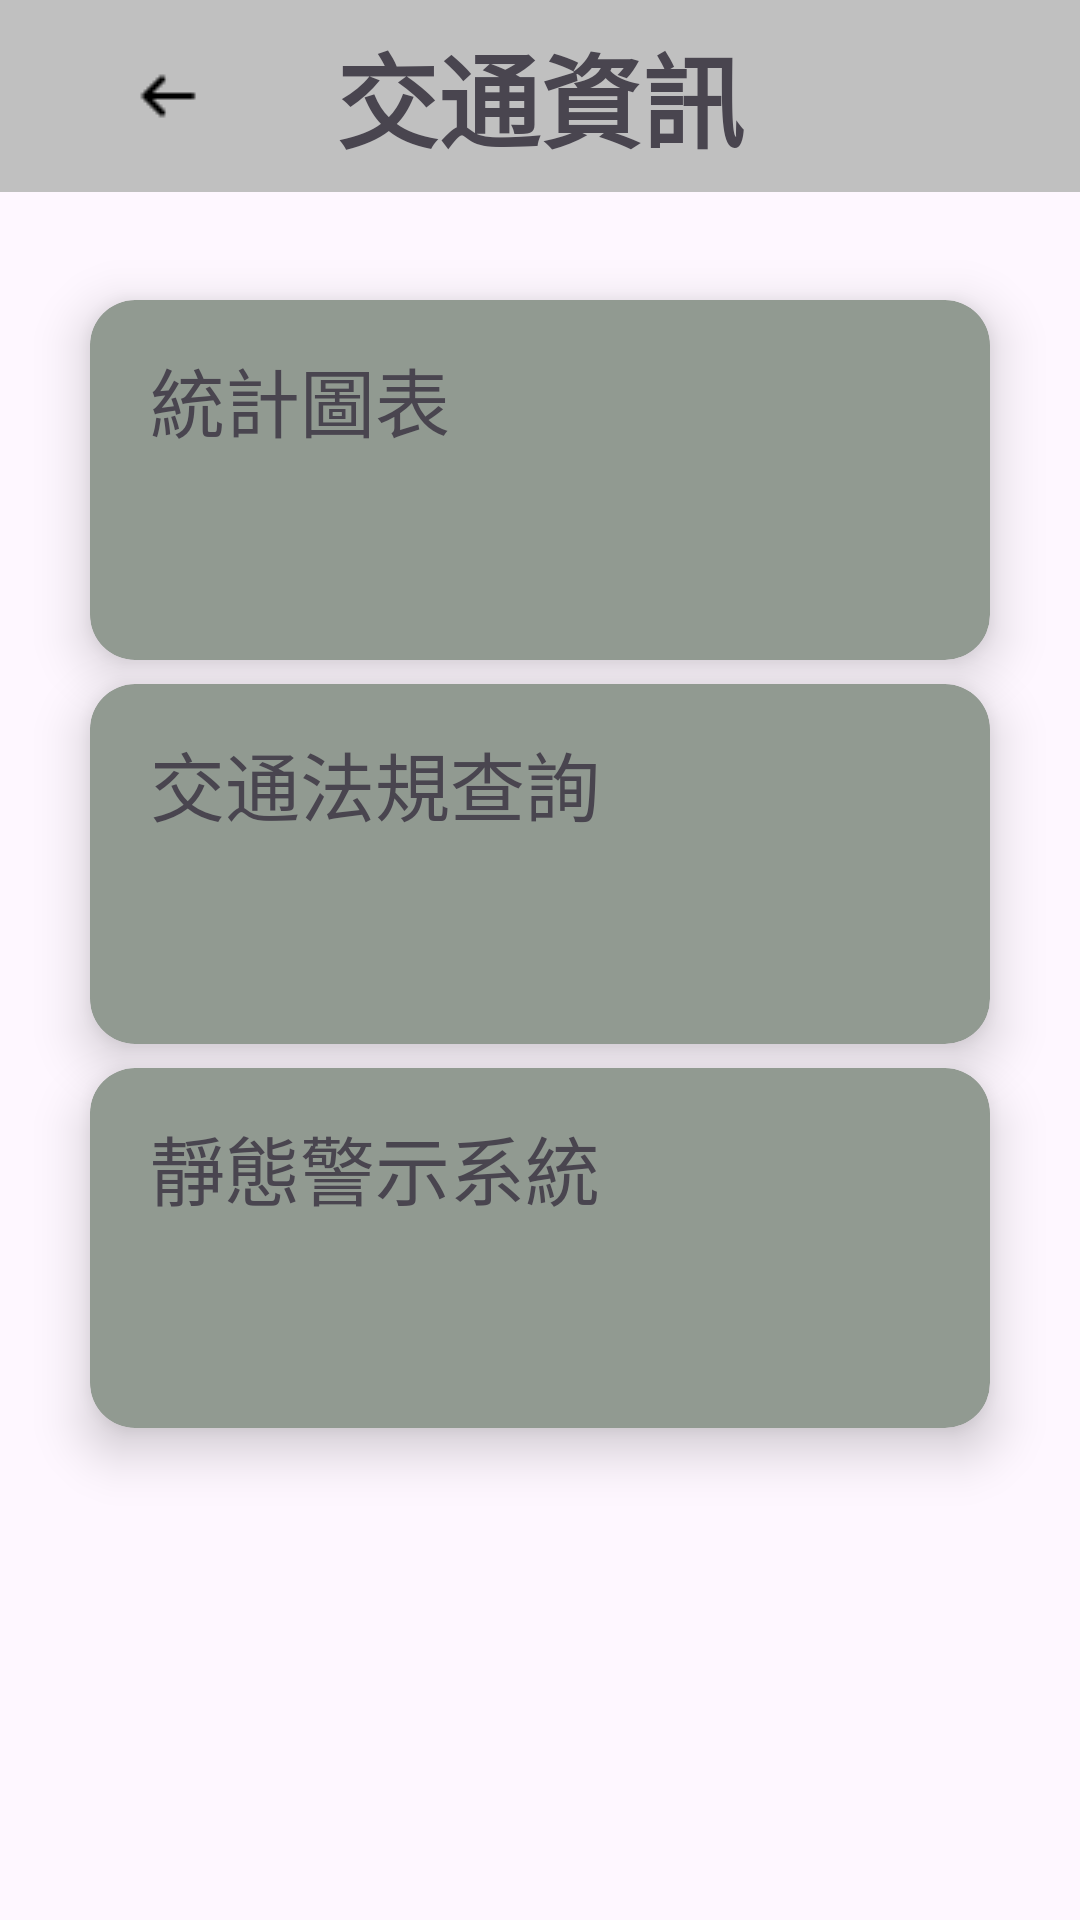

Layout XML and referenced resources for this Android screen:
<!-- AndroidManifest.xml: application theme Theme.NoActionBar -->
<!-- res/layout/activity_traffic_information.xml -->
<?xml version="1.0" encoding="utf-8"?>
<androidx.constraintlayout.widget.ConstraintLayout xmlns:android="http://schemas.android.com/apk/res/android"
    xmlns:app="http://schemas.android.com/apk/res-auto"
    xmlns:tools="http://schemas.android.com/tools"
    android:layout_width="match_parent"
    android:layout_height="match_parent"
    tools:context=".TrafficInfo.traffic_information">
    
    
    <View
        android:id="@+id/view4"
        android:layout_width="match_parent"
        android:layout_height="0dp"
        android:background="#c0c0c0"
        app:layout_constraintBottom_toTopOf="@+id/guideline1"
        app:layout_constraintTop_toTopOf="parent" />

    <TextView
        android:id="@+id/textView11"
        android:layout_width="wrap_content"
        android:layout_height="wrap_content"
        android:text="交通資訊"
        android:textAlignment="textStart"
        android:textSize="34sp"
        android:textStyle="bold"
        app:layout_constraintBottom_toTopOf="@+id/guideline1"
        app:layout_constraintEnd_toEndOf="parent"
        app:layout_constraintStart_toStartOf="parent"
        app:layout_constraintTop_toTopOf="parent" />

    <ImageButton
        android:id="@+id/imageButton"
        android:layout_width="66dp"
        android:layout_height="40dp"
        app:layout_constraintStart_toStartOf="parent"
        app:layout_constraintTop_toTopOf="parent"
        app:layout_constraintBottom_toTopOf="@+id/guideline1"
        app:layout_constraintEnd_toStartOf="@+id/textView11"
        android:background="@android:color/transparent"
        app:layout_constraintHorizontal_bias="0.5"
        app:layout_constraintVertical_bias="0.5"
        app:srcCompat="@drawable/icons8_arrow_left_24" />


    
    <androidx.cardview.widget.CardView
        android:id="@+id/cardview1"
        android:layout_width="300dp"
        android:layout_height="120dp"
        app:cardBackgroundColor="#919a91"
        app:cardCornerRadius="15dp"
        app:cardElevation="10dp"
        app:cardMaxElevation="10dp"
        app:contentPaddingBottom="15dp"
        app:contentPaddingLeft="20dp"
        app:contentPaddingRight="25dp"
        app:contentPaddingTop="15dp"
        app:layout_constraintTop_toTopOf="@+id/guideline2"
        app:layout_constraintBottom_toTopOf="@+id/guideline3"
        app:layout_constraintEnd_toStartOf="@+id/guidelineC"
        app:layout_constraintStart_toStartOf="@+id/guidelineA">

        <androidx.constraintlayout.widget.ConstraintLayout
            android:layout_width="match_parent"
            android:layout_height="match_parent">


            <TextView
                android:layout_width="wrap_content"
                android:layout_height="wrap_content"
                android:text="統計圖表"
                android:textSize="25sp" />



        </androidx.constraintlayout.widget.ConstraintLayout>

    </androidx.cardview.widget.CardView>

    <androidx.cardview.widget.CardView
        android:id="@+id/cardview2"
        android:layout_width="300dp"
        android:layout_height="120dp"
        app:cardBackgroundColor="#919a91"
        app:cardCornerRadius="15dp"
        app:cardElevation="10dp"
        app:cardMaxElevation="10dp"
        app:contentPaddingBottom="15dp"
        app:contentPaddingLeft="20dp"
        app:contentPaddingRight="25dp"
        app:contentPaddingTop="15dp"
        app:layout_constraintTop_toTopOf="@+id/guideline3"
        app:layout_constraintBottom_toTopOf="@+id/guideline4"
        app:layout_constraintEnd_toStartOf="@+id/guidelineC"
        app:layout_constraintStart_toStartOf="@+id/guidelineA">

        <TextView
            android:layout_width="wrap_content"
            android:layout_height="wrap_content"
            android:text="交通法規查詢"
            android:textSize="25sp" />
    </androidx.cardview.widget.CardView>

    <androidx.cardview.widget.CardView
        android:id="@+id/cardview3"
        android:layout_width="300dp"
        android:layout_height="120dp"
        app:cardBackgroundColor="#919a91"
        app:cardCornerRadius="15dp"
        app:cardElevation="10dp"
        app:cardMaxElevation="10dp"
        app:contentPaddingBottom="15dp"
        app:contentPaddingLeft="20dp"
        app:contentPaddingRight="25dp"
        app:contentPaddingTop="15dp"
        app:layout_constraintTop_toTopOf="@+id/guideline4"
        app:layout_constraintBottom_toTopOf="@+id/guideline5"
        app:layout_constraintEnd_toStartOf="@+id/guidelineC"
        app:layout_constraintStart_toStartOf="@+id/guidelineA">

        <TextView
            android:layout_width="wrap_content"
            android:layout_height="wrap_content"
            android:text="靜態警示系統"
            android:textSize="25sp" />
    </androidx.cardview.widget.CardView>

    <androidx.cardview.widget.CardView
        android:id="@+id/cardview4"
        android:layout_width="300dp"
        android:layout_height="120dp"
        android:visibility="gone"
        app:cardBackgroundColor="#919a91"
        app:cardCornerRadius="15dp"
        app:cardElevation="10dp"
        app:cardMaxElevation="10dp"
        app:contentPaddingBottom="15dp"
        app:contentPaddingLeft="20dp"
        app:contentPaddingRight="25dp"
        app:contentPaddingTop="15dp"
        app:layout_constraintBottom_toTopOf="@+id/guideline6"
        app:layout_constraintEnd_toStartOf="@+id/guidelineC"
        app:layout_constraintStart_toStartOf="@+id/guidelineA"
        app:layout_constraintTop_toTopOf="@+id/guideline5"
        tools:visibility="gone">

        <TextView
            android:layout_width="wrap_content"
            android:layout_height="wrap_content"
            android:text="砂石車重點資訊"
            android:textSize="25sp" />
    </androidx.cardview.widget.CardView>
    
    
    
    
    
    <Button
        android:id="@+id/button10"
        android:layout_width="wrap_content"
        android:layout_height="wrap_content"
        android:background="@drawable/btn_shape_gray"
        android:text="統計圖表"
        android:textColor="#000000"
        android:visibility="gone"
        app:backgroundTint="@null"
        app:layout_constraintBottom_toTopOf="@+id/guideline2"
        app:layout_constraintStart_toStartOf="@+id/button11"
        app:layout_constraintTop_toTopOf="@+id/guideline1"
        tools:visibility="gone" />

    <Button
        android:id="@+id/button11"
        android:layout_width="wrap_content"
        android:layout_height="wrap_content"
        android:background="@drawable/btn_shape_gray"
        android:text="法規查詢"
        android:textColor="#000000"
        android:visibility="gone"
        app:backgroundTint="@null"
        app:layout_constraintBottom_toTopOf="@+id/guideline3"
        app:layout_constraintStart_toStartOf="@+id/button24"
        app:layout_constraintTop_toTopOf="@+id/guideline2"
        tools:visibility="gone" />

    <Button
        android:id="@+id/button24"
        android:layout_width="wrap_content"
        android:layout_height="wrap_content"
        android:background="@drawable/btn_shape_gray"
        android:text="靜態警示地圖"
        android:textColor="#000000"
        android:visibility="gone"
        app:backgroundTint="@null"
        app:layout_constraintBottom_toTopOf="@+id/guideline4"
        app:layout_constraintEnd_toEndOf="parent"
        app:layout_constraintHorizontal_bias="0.143"
        app:layout_constraintStart_toStartOf="parent"
        app:layout_constraintTop_toTopOf="@+id/guideline3"
        tools:visibility="gone" />




    
    <androidx.constraintlayout.widget.Guideline
        android:id="@+id/guideline1"
        android:layout_width="wrap_content"
        android:layout_height="wrap_content"
        android:orientation="horizontal"
        app:layout_constraintGuide_percent="0.1" />
    <androidx.constraintlayout.widget.Guideline
        android:id="@+id/guideline2"
        android:layout_width="wrap_content"
        android:layout_height="wrap_content"
        android:orientation="horizontal"
        app:layout_constraintGuide_percent="0.15" />
    <androidx.constraintlayout.widget.Guideline
        android:id="@+id/guideline3"
        android:layout_width="wrap_content"
        android:layout_height="wrap_content"
        android:orientation="horizontal"
        app:layout_constraintGuide_percent="0.35" />
    <androidx.constraintlayout.widget.Guideline
        android:id="@+id/guideline4"
        android:layout_width="wrap_content"
        android:layout_height="wrap_content"
        android:orientation="horizontal"
        app:layout_constraintGuide_percent="0.55" />
    <androidx.constraintlayout.widget.Guideline
        android:id="@+id/guideline5"
        android:layout_width="wrap_content"
        android:layout_height="wrap_content"
        android:orientation="horizontal"
        app:layout_constraintGuide_percent="0.75" />
    <androidx.constraintlayout.widget.Guideline
        android:id="@+id/guideline6"
        android:layout_width="wrap_content"
        android:layout_height="wrap_content"
        android:orientation="horizontal"
        app:layout_constraintGuide_percent="0.95" />
    
    <androidx.constraintlayout.widget.Guideline
        android:id="@+id/guidelineA"
        android:layout_width="wrap_content"
        android:layout_height="wrap_content"
        android:orientation="vertical"
        app:layout_constraintGuide_percent="0.15" />
    <androidx.constraintlayout.widget.Guideline
        android:id="@+id/guidelineB"
        android:layout_width="wrap_content"
        android:layout_height="wrap_content"
        android:orientation="vertical"
        app:layout_constraintGuide_percent="0.75" />
    <androidx.constraintlayout.widget.Guideline
        android:id="@+id/guidelineC"
        android:layout_width="wrap_content"
        android:layout_height="wrap_content"
        android:orientation="vertical"
        app:layout_constraintGuide_percent="0.85" />
</androidx.constraintlayout.widget.ConstraintLayout>
<!-- resources referenced by this layout -->
<resources>
  <!-- drawable btn_shape_gray (drawable) -->
  <?xml version="1.0" encoding="utf-8"?>
  <shape xmlns:android="http://schemas.android.com/apk/res/android" android:shape="rectangle">
      <solid
          android:color="#D9D9D9" /> 
      <corners
          android:radius="0dp" /> 
      
      
  </shape>
  
  
    
  <!-- drawable icons8_arrow_left_24: png bitmap (drawable, 234 bytes) -->
  <style name="Theme.NoActionBar" parent="Base.Theme.MyApplication">
          <item name="windowNoTitle">true</item>
          <item name="windowActionBar">false</item>
          <item name="android:windowFullscreen">true</item>
      </style>
  <style name="Base.Theme.MyApplication" parent="Theme.Material3.DayNight.NoActionBar">
          
          
      </style>
</resources>
